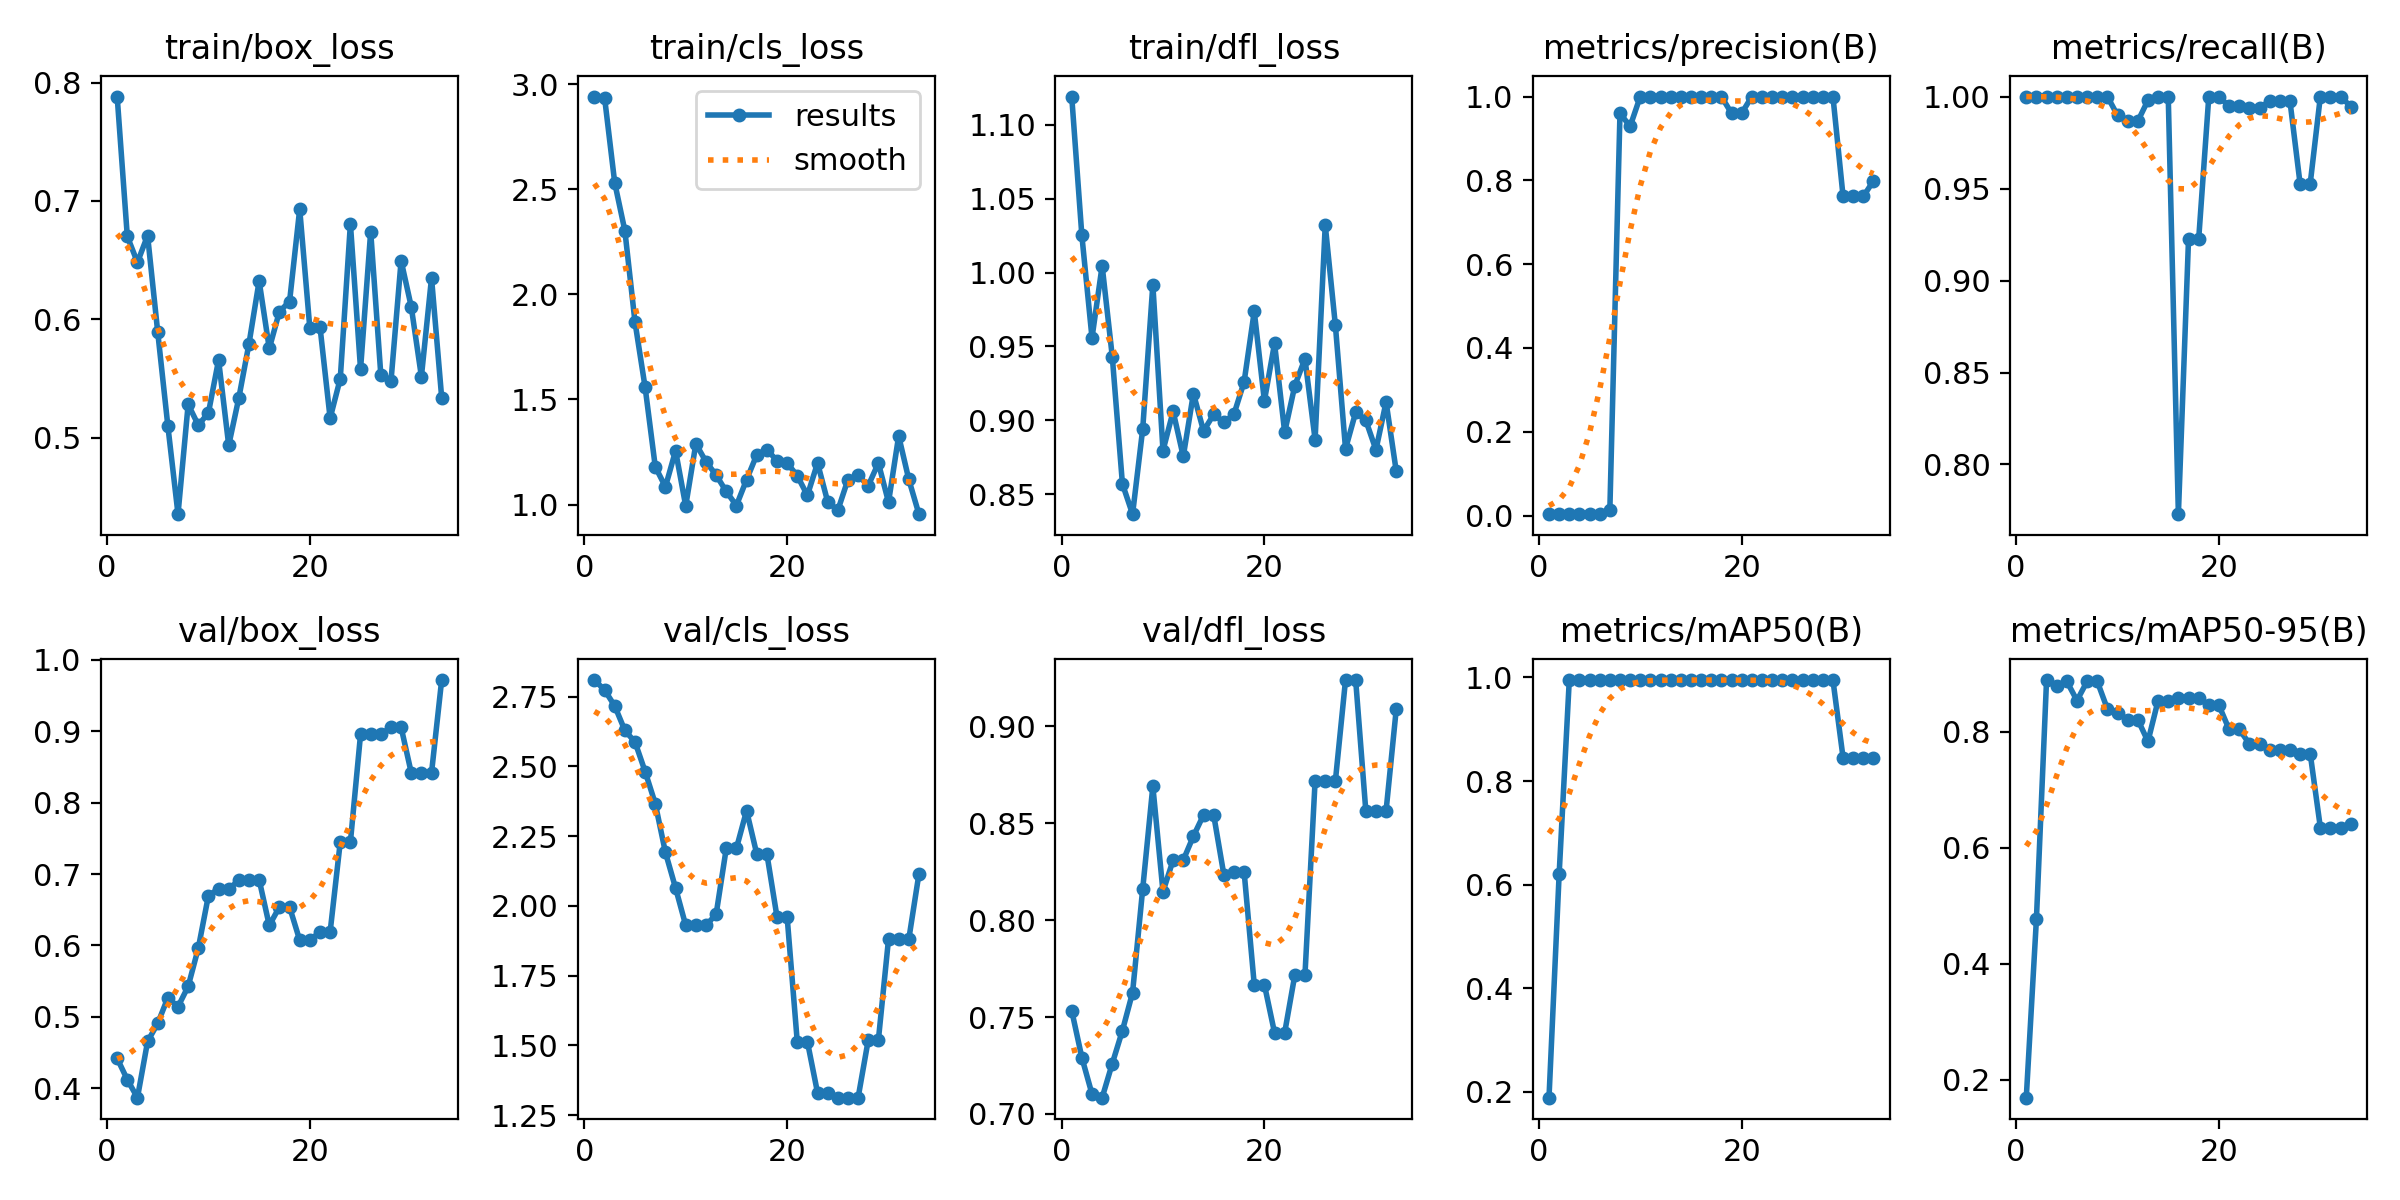

Source data for this figure (header and first rows):
epoch, time, train/box_loss, train/cls_loss, train/dfl_loss, metrics/precision(B), metrics/recall(B), metrics/mAP50(B), metrics/mAP50-95(B), val/box_loss, val/cls_loss, val/dfl_loss, lr/pg0, lr/pg1, lr/pg2
1, 4.266, 0.7883, 2.941, 1.119, 0.00333, 1, 0.189, 0.1688, 0.442, 2.809, 0.7533, 2e-05, 2e-05, 2e-05
2, 7.655, 0.6701, 2.935, 1.025, 0.00333, 1, 0.62, 0.4763, 0.4121, 2.773, 0.7291, 5.9604e-05, 5.9604e-05, 5.9604e-05
3, 11.01, 0.6481, 2.53, 0.9558, 0.00333, 1, 0.995, 0.8891, 0.3869, 2.716, 0.7103, 9.868e-05, 9.868e-05, 9.868e-05
4, 14.31, 0.6707, 2.303, 1.005, 0.00333, 1, 0.995, 0.8787, 0.4656, 2.628, 0.7084, 0.0001372, 0.0001372, 0.0001372
5, 17.64, 0.5891, 1.868, 0.9431, 0.00333, 1, 0.995, 0.8868, 0.4909, 2.587, 0.726, 0.0001752, 0.0001752, 0.0001752
6, 20.94, 0.5097, 1.557, 0.8569, 0.00333, 1, 0.995, 0.8538, 0.5269, 2.481, 0.743, 0.0002127, 0.0002127, 0.0002127
7, 24.25, 0.4352, 1.179, 0.8364, 0.0125, 1, 0.995, 0.8868, 0.5142, 2.366, 0.7626, 0.0002497, 0.0002497, 0.0002497
8, 27.56, 0.528, 1.084, 0.894, 0.96, 1, 0.995, 0.8868, 0.5427, 2.191, 0.8161, 0.0002861, 0.0002861, 0.0002861
9, 30.79, 0.5105, 1.256, 0.9917, 0.9289, 1, 0.995, 0.8392, 0.5962, 2.064, 0.869, 0.000322, 0.000322, 0.000322
10, 34.07, 0.5209, 0.9934, 0.8795, 1, 0.9898, 0.995, 0.8331, 0.67, 1.93, 0.8147, 0.0003574, 0.0003574, 0.0003574
11, 37.35, 0.5655, 1.289, 0.906, 1, 0.9866, 0.995, 0.8206, 0.6792, 1.93, 0.831, 0.0003923, 0.0003923, 0.0003923
12, 40.59, 0.4934, 1.204, 0.8755, 1, 0.9866, 0.995, 0.8206, 0.6792, 1.93, 0.831, 0.0004266, 0.0004266, 0.0004266
13, 43.85, 0.5336, 1.14, 0.9181, 1, 0.998, 0.995, 0.7833, 0.6912, 1.97, 0.8433, 0.0004604, 0.0004604, 0.0004604
14, 47.13, 0.5794, 1.062, 0.8928, 0.9985, 1, 0.995, 0.8538, 0.6922, 2.206, 0.8542, 0.0004937, 0.0004937, 0.0004937
15, 50.3, 0.6323, 0.9954, 0.904, 0.9985, 1, 0.995, 0.8538, 0.6922, 2.206, 0.8542, 0.0005264, 0.0005264, 0.0005264
16, 53.58, 0.5753, 1.118, 0.8985, 1, 0.773, 0.995, 0.8579, 0.628, 2.341, 0.8235, 0.0005586, 0.0005586, 0.0005586
17, 56.83, 0.6065, 1.236, 0.9041, 1, 0.9224, 0.995, 0.8579, 0.6539, 2.187, 0.8249, 0.0005903, 0.0005903, 0.0005903
18, 60.06, 0.615, 1.261, 0.926, 1, 0.9224, 0.995, 0.8579, 0.6539, 2.187, 0.8249, 0.0006215, 0.0006215, 0.0006215
19, 63.28, 0.6931, 1.209, 0.9737, 0.9601, 1, 0.995, 0.8454, 0.6074, 1.961, 0.7667, 0.0006521, 0.0006521, 0.0006521
20, 66.49, 0.5924, 1.198, 0.9131, 0.9601, 1, 0.995, 0.8454, 0.6074, 1.961, 0.7667, 0.0006822, 0.0006822, 0.0006822
21, 69.68, 0.5937, 1.137, 0.952, 1, 0.9947, 0.995, 0.8041, 0.6189, 1.513, 0.7419, 0.0007118, 0.0007118, 0.0007118
22, 72.93, 0.5163, 1.044, 0.8919, 1, 0.9947, 0.995, 0.8041, 0.6189, 1.513, 0.7419, 0.0007408, 0.0007408, 0.0007408
23, 76.14, 0.5498, 1.198, 0.9234, 1, 0.9937, 0.995, 0.7792, 0.7449, 1.33, 0.7717, 0.0007693, 0.0007693, 0.0007693
24, 79.31, 0.6807, 1.013, 0.9416, 1, 0.9937, 0.995, 0.7792, 0.7449, 1.33, 0.7717, 0.0007973, 0.0007973, 0.0007973
25, 82.58, 0.5578, 0.9725, 0.8869, 1, 0.9977, 0.995, 0.7685, 0.8956, 1.312, 0.8718, 0.0008248, 0.0008248, 0.0008248
26, 85.89, 0.6742, 1.119, 1.032, 1, 0.9977, 0.995, 0.7685, 0.8956, 1.312, 0.8718, 0.0008517, 0.0008517, 0.0008517
27, 89.15, 0.5529, 1.139, 0.9643, 1, 0.9977, 0.995, 0.7685, 0.8956, 1.312, 0.8718, 0.0008781, 0.0008781, 0.0008781
28, 92.38, 0.5475, 1.09, 0.8807, 1, 0.9527, 0.995, 0.7621, 0.9056, 1.519, 0.9238, 0.000904, 0.000904, 0.000904
29, 95.62, 0.6495, 1.197, 0.9053, 1, 0.9527, 0.995, 0.7621, 0.9056, 1.519, 0.9238, 0.0009293, 0.0009293, 0.0009293
30, 98.89, 0.6106, 1.011, 0.9, 0.7618, 1, 0.845, 0.6348, 0.8418, 1.881, 0.8564, 0.0009541, 0.0009541, 0.0009541
31, 102.1, 0.5515, 1.326, 0.88, 0.7618, 1, 0.845, 0.6348, 0.8418, 1.881, 0.8564, 0.0009784, 0.0009784, 0.0009784
32, 105.4, 0.6349, 1.119, 0.9123, 0.7618, 1, 0.845, 0.6348, 0.8418, 1.881, 0.8564, 0.001002, 0.001002, 0.001002
33, 108.7, 0.5338, 0.9542, 0.8656, 0.7989, 0.9946, 0.845, 0.6409, 0.9717, 2.115, 0.9086, 0.001025, 0.001025, 0.001025
